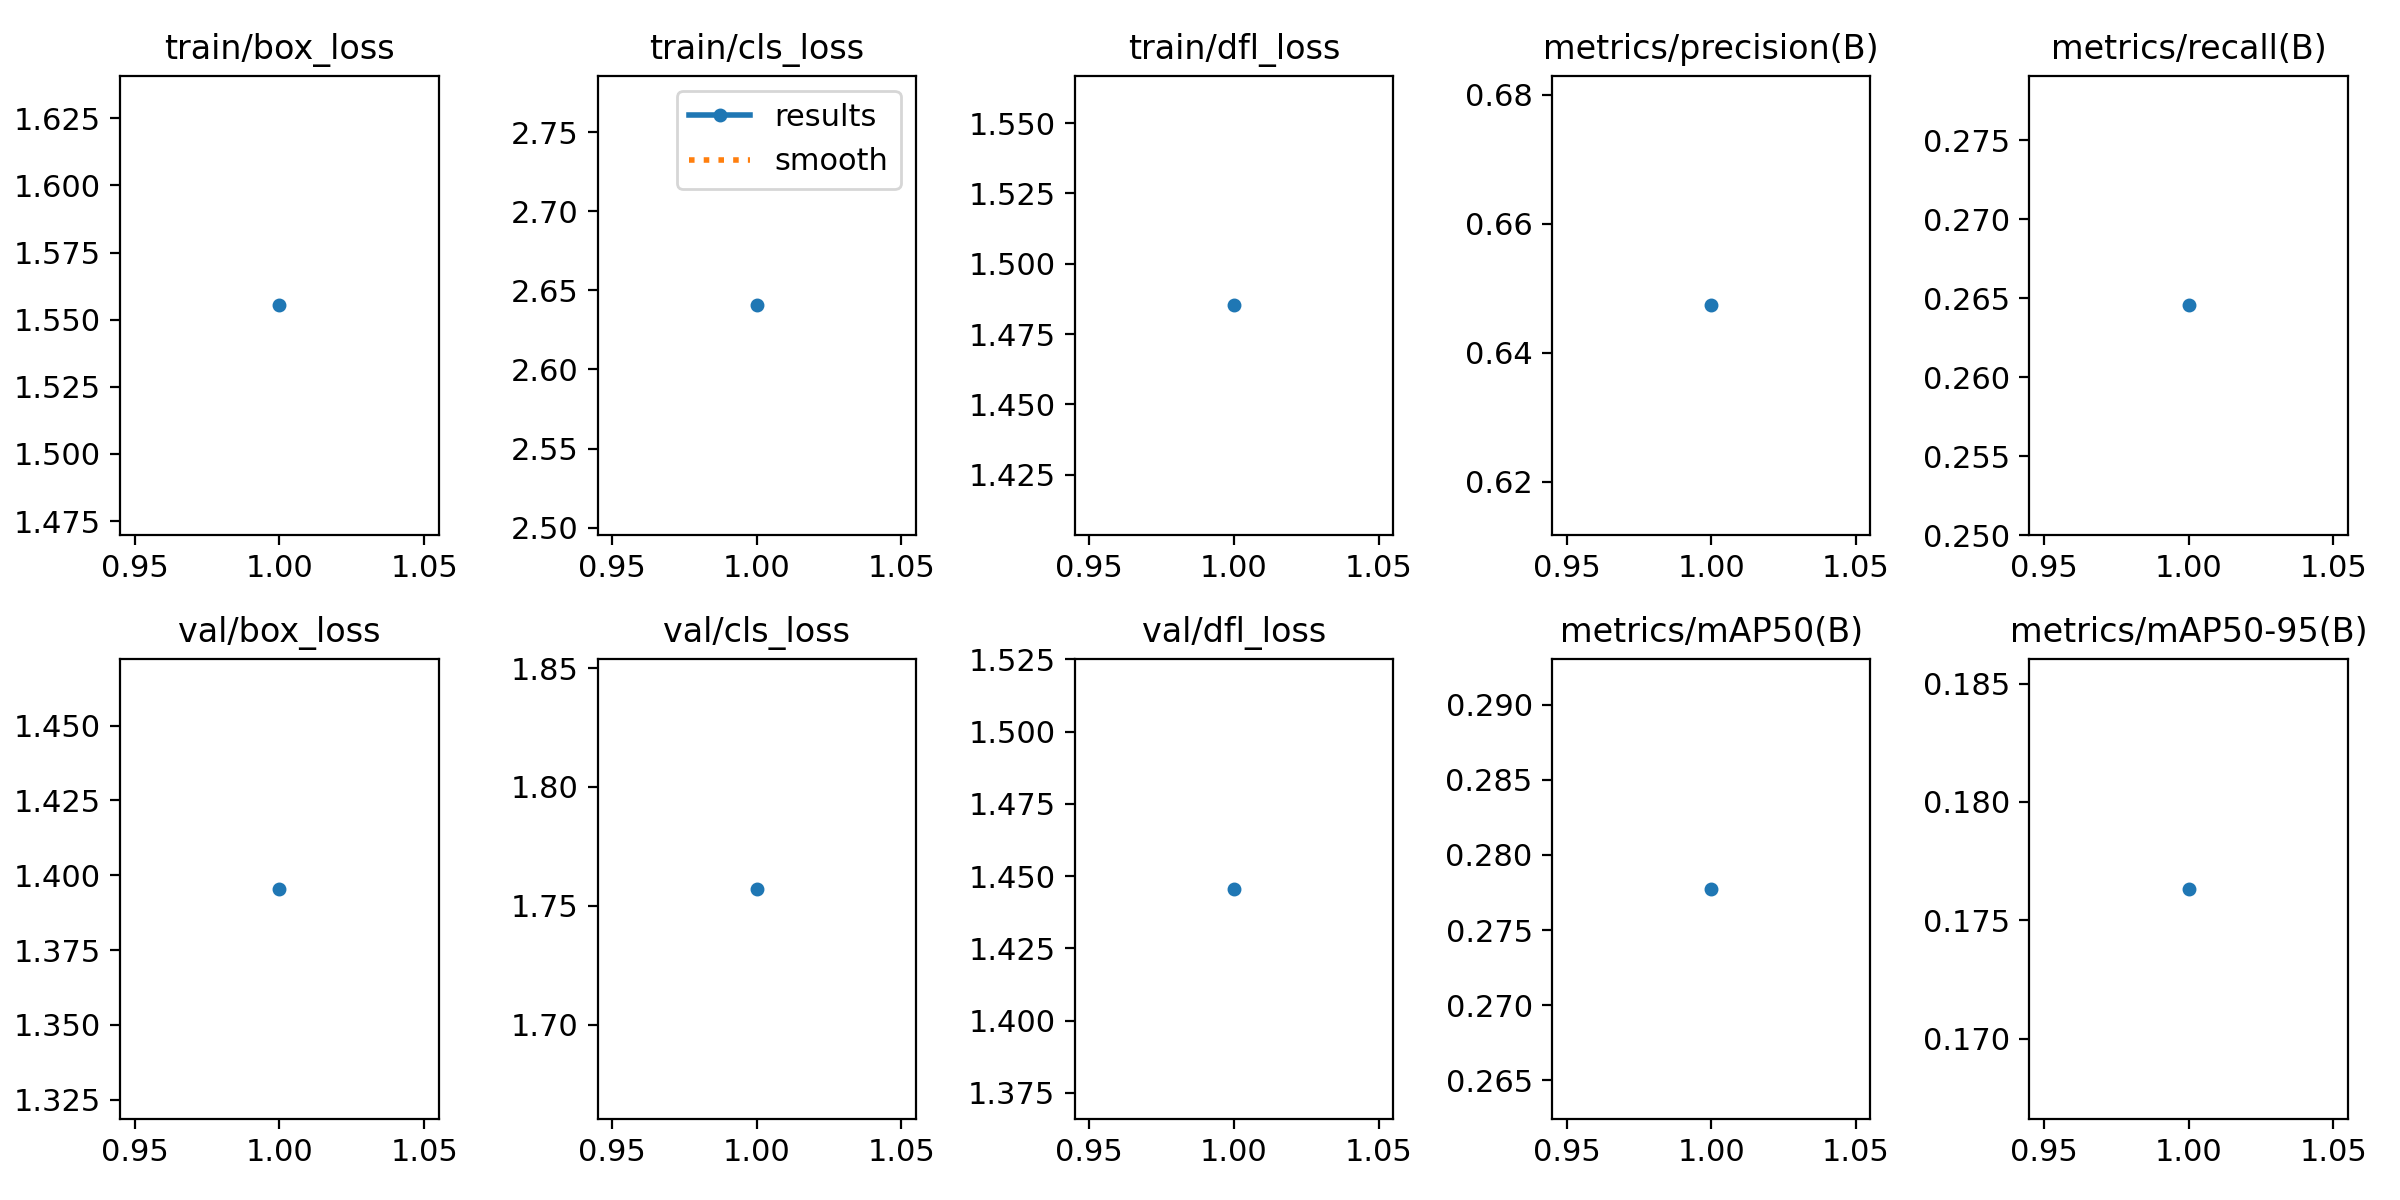

Data behind this chart, as committed beside it:
epoch, time, train/box_loss, train/cls_loss, train/dfl_loss, metrics/precision(B), metrics/recall(B), metrics/mAP50(B), metrics/mAP50-95(B), val/box_loss, val/cls_loss, val/dfl_loss, lr/pg0, lr/pg1, lr/pg2
1, 110.4, 1.555, 2.641, 1.485, 0.6473, 0.2646, 0.2777, 0.1763, 1.395, 1.757, 1.446, 0.0002772, 0.0002772, 0.0002772
